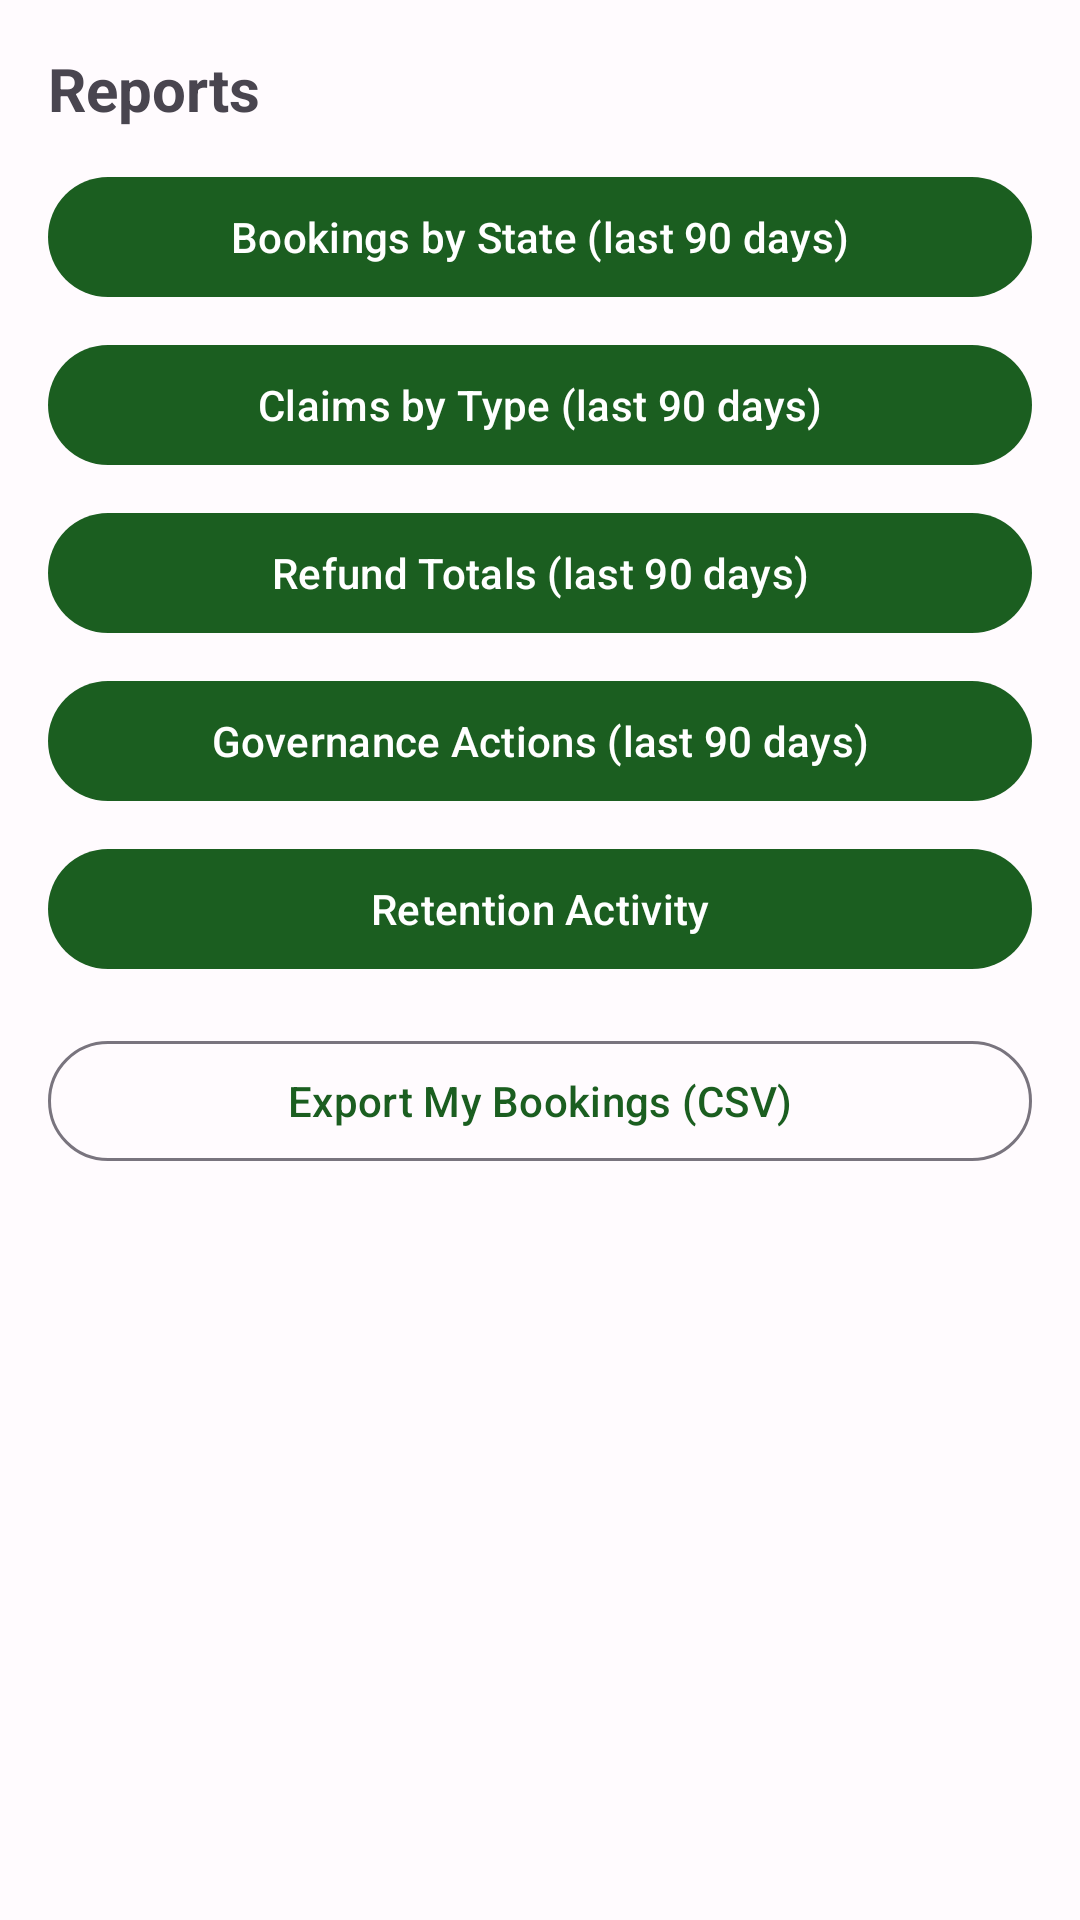

This screen was rendered from an Android layout file. Write that file and the resources it references.
<!-- AndroidManifest.xml: application theme Theme.FieldTripOps -->
<!-- res/layout/fragment_reports.xml -->
<?xml version="1.0" encoding="utf-8"?>
<ScrollView xmlns:android="http://schemas.android.com/apk/res/android"
    android:layout_width="match_parent"
    android:layout_height="match_parent"
    android:fillViewport="true">

    <LinearLayout
        android:layout_width="match_parent"
        android:layout_height="wrap_content"
        android:orientation="vertical"
        android:padding="16dp">

        <TextView
            android:layout_width="wrap_content"
            android:layout_height="wrap_content"
            android:text="Reports"
            android:textSize="20sp"
            android:textStyle="bold" />

        <com.google.android.material.button.MaterialButton
            android:id="@+id/btnBookings"
            android:layout_width="match_parent"
            android:layout_height="wrap_content"
            android:layout_marginTop="12dp"
            android:text="Bookings by State (last 90 days)" />

        <com.google.android.material.button.MaterialButton
            android:id="@+id/btnClaims"
            android:layout_width="match_parent"
            android:layout_height="wrap_content"
            android:layout_marginTop="8dp"
            android:text="Claims by Type (last 90 days)" />

        <com.google.android.material.button.MaterialButton
            android:id="@+id/btnRefunds"
            android:layout_width="match_parent"
            android:layout_height="wrap_content"
            android:layout_marginTop="8dp"
            android:text="Refund Totals (last 90 days)" />

        <com.google.android.material.button.MaterialButton
            android:id="@+id/btnGovernance"
            android:layout_width="match_parent"
            android:layout_height="wrap_content"
            android:layout_marginTop="8dp"
            android:text="Governance Actions (last 90 days)" />

        <com.google.android.material.button.MaterialButton
            android:id="@+id/btnRetention"
            android:layout_width="match_parent"
            android:layout_height="wrap_content"
            android:layout_marginTop="8dp"
            android:text="Retention Activity" />

        <com.google.android.material.button.MaterialButton
            android:id="@+id/btnExportSelf"
            style="@style/Widget.Material3.Button.OutlinedButton"
            android:layout_width="match_parent"
            android:layout_height="wrap_content"
            android:layout_marginTop="16dp"
            android:text="Export My Bookings (CSV)" />

        <TextView
            android:id="@+id/resultText"
            android:layout_width="match_parent"
            android:layout_height="wrap_content"
            android:layout_marginTop="16dp"
            android:fontFamily="monospace"
            android:textSize="12sp"
            android:padding="8dp" />
    </LinearLayout>
</ScrollView>
<!-- resources referenced by this layout -->
<resources>
  <style name="Theme.FieldTripOps" parent="Theme.Material3.Light.NoActionBar">
          
          <item name="colorPrimary">@color/primary</item>
          <item name="colorOnPrimary">@color/on_primary</item>
          <item name="colorPrimaryContainer">@color/primary_container</item>
          <item name="colorOnPrimaryContainer">@color/on_primary_container</item>
  
          
          <item name="colorSecondary">@color/secondary</item>
          <item name="colorOnSecondary">@color/on_secondary</item>
          <item name="colorSecondaryContainer">@color/secondary_container</item>
          <item name="colorOnSecondaryContainer">@color/on_secondary_container</item>
  
          
          <item name="colorError">@color/error</item>
          <item name="colorOnError">@color/on_error</item>
  
          
          <item name="colorSurface">@color/surface</item>
          <item name="colorOnSurface">@color/on_surface</item>
          <item name="colorSurfaceVariant">@color/surface_variant</item>
          <item name="colorOnSurfaceVariant">@color/on_surface_variant</item>
          <item name="colorOutline">@color/outline</item>
  
          <item name="android:colorBackground">@color/background</item>
          <item name="colorOnBackground">@color/on_background</item>
  
          
          <item name="android:statusBarColor">@color/primary</item>
      </style>
  <color name="primary">#1B5E20</color>
  <color name="on_primary">#FFFFFF</color>
  <color name="primary_container">#A5D6A7</color>
  <color name="on_primary_container">#002204</color>
  <color name="secondary">#33691E</color>
  <color name="on_secondary">#FFFFFF</color>
  <color name="secondary_container">#C8E6C9</color>
  <color name="on_secondary_container">#0D2B00</color>
  <color name="error">#B3261E</color>
  <color name="on_error">#FFFFFF</color>
  <color name="surface">#FFFBFE</color>
  <color name="on_surface">#1C1B1F</color>
  <color name="surface_variant">#E7E0EC</color>
  <color name="on_surface_variant">#49454F</color>
  <color name="outline">#79747E</color>
  <color name="background">#FFFBFE</color>
  <color name="on_background">#1C1B1F</color>
</resources>
